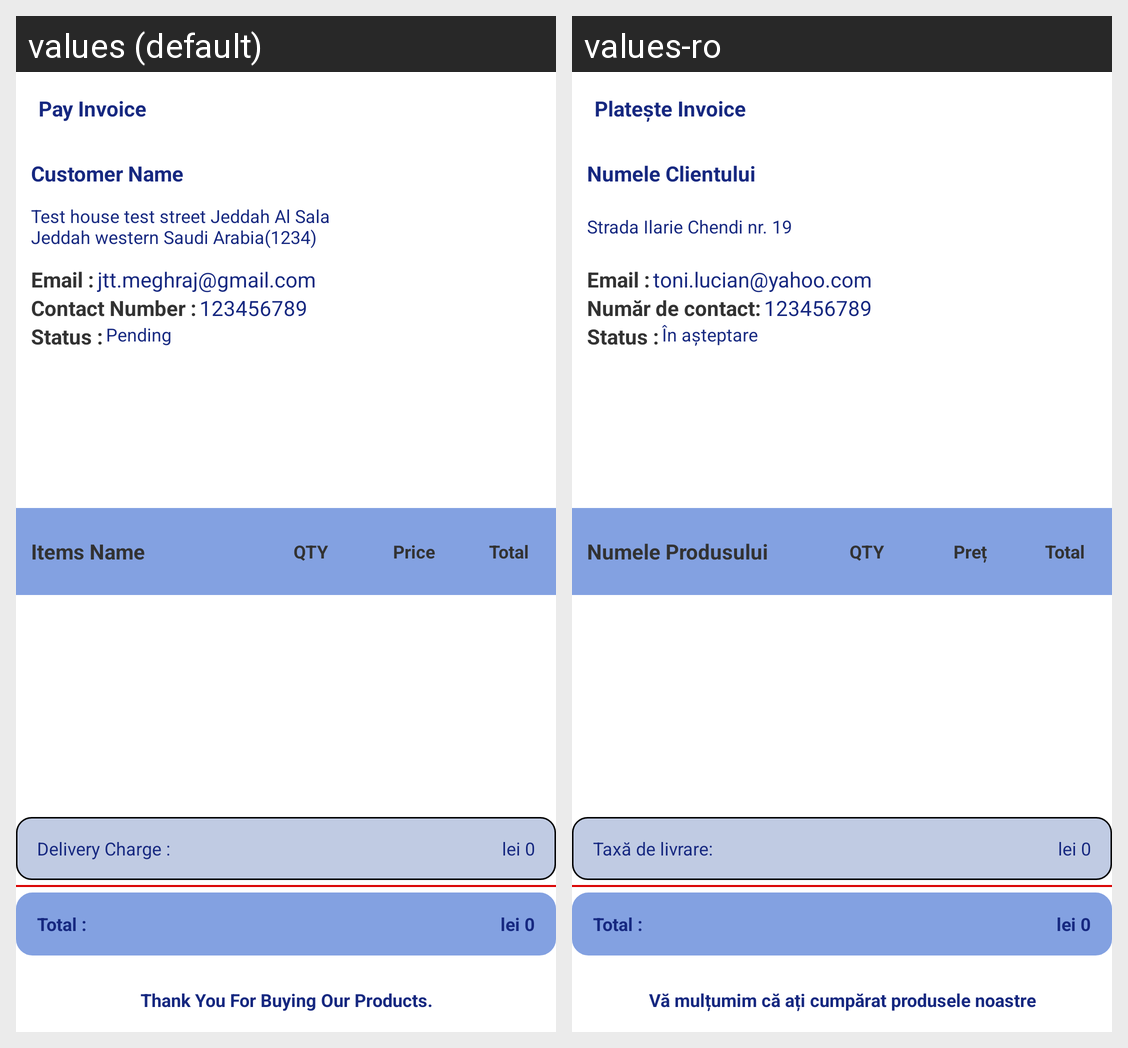

Translations of the strings shown on this Android screen, per locale in the grid:
Android screen res/layout/delivery_receipt_layout.xml rendered under 2 locales, left to right: values (default), values-ro. Device: Nexus 5 (rendered at 1080×1920; each locale shown at half size, 540×960, under a caption strip naming it); theme AppTheme.
Strings drawn on this screen, with the default value and each locale's value (text and hints the layout hard-codes, and strings that could not be matched under every locale, appear in the picture but are not listed):

receipt_pay_invoice
  values: Pay Invoice
  values-ro: Platește Invoice

receipt_customer_name
  values: Customer Name
  values-ro: Numele Clientului

receipt_customer_address
  values: Test house test street Jeddah Al Sala Jeddah western Saudi Arabia(1234)
  values-ro: Strada Ilarie Chendi nr. 19

receipt_Email
  values: Email :
  values-ro: Email :

receipt_customer_Email
  values: jtt.meghraj@gmail.com
  values-ro: toni.lucian@yahoo.com

receipt_Contact_no
  values: Contact Number :
  values-ro: Număr de contact:

receipt_customerContact_no
  values: 123456789
  values-ro: 123456789

receipt_Payment_status_title
  values: Status :
  values-ro: Status :

str_Pending
  values: Pending
  values-ro: În așteptare

receipt_items_name
  values: Items Name
  values-ro: Numele Produsului

receipt_items_qty
  values: QTY
  values-ro: QTY

receipt_items_price
  values: Price
  values-ro: Preț

receipt_items_total
  values: Total
  values-ro: Total

payment_Delivery_charge
  values: Delivery Charge :
  values-ro: Taxă de livrare:

payment_Sr
  values: lei 0
  values-ro: lei 0

payment_Total
  values: Total :
  values-ro: Total :

receipt_thanks
  values: Thank You For Buying Our Products.
  values-ro: Vă mulțumim că ați cumpărat produsele noastre
